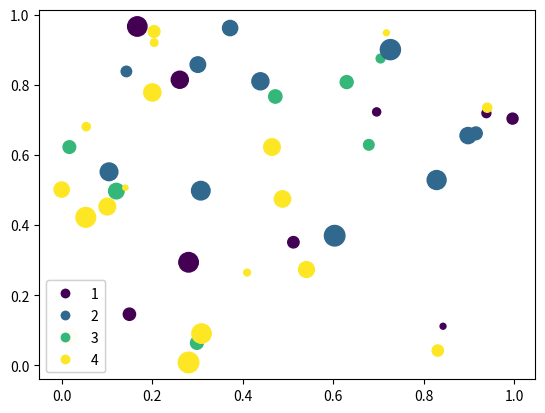

Here is the Python script that generated this plot:
import numpy as np
import matplotlib.pyplot as plt

N = 45
x, y = np.random.rand(2, N)
c = np.random.randint(1, 5, size=N)
s = np.random.randint(10, 220, size=N)

fig, ax = plt.subplots()

scatter = ax.scatter(x, y, c=c, s=s)

# produce a legend with the unique colors from the scatter
legend1 = ax.legend(*scatter.legend_elements(), loc="lower left")  # , title="Classes")
ax.add_artist(legend1)

# produce a legend with a cross-section of sizes from the scatter
# handles, labels = scatter.legend_elements(prop="sizes", alpha=0.6)
# legend2 = ax.legend(handles, labels, loc="upper right", title="Sizes")

plt.show()
